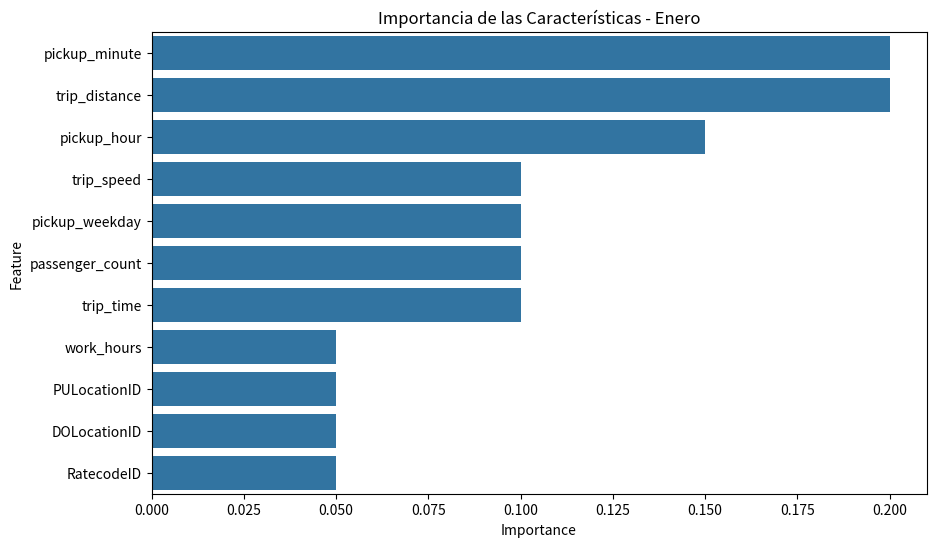
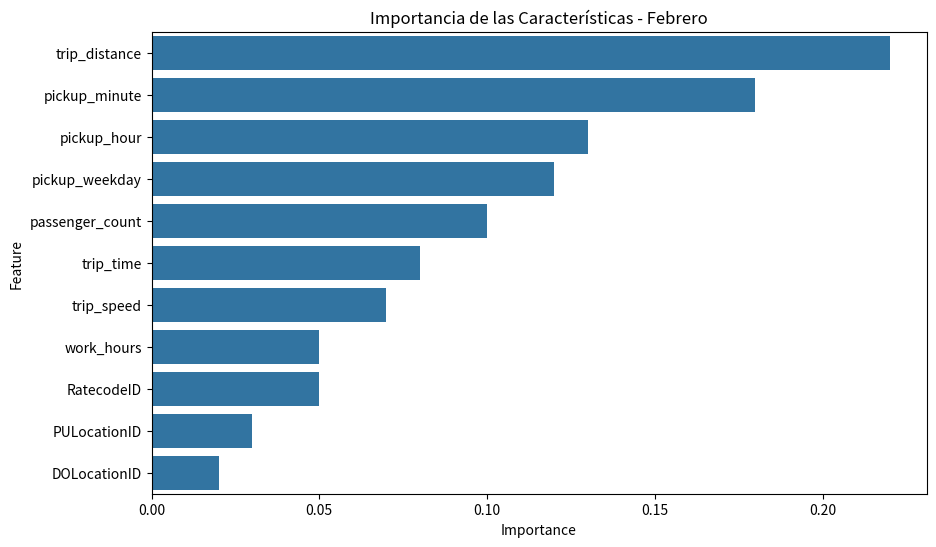

Recreate these plots in Python, in order.
import matplotlib.pyplot as plt
import seaborn as sns
import pandas as pd

def plot_feature_importances(importances, features, month_name):
    feature_importances_df = pd.DataFrame({
        'Feature': features,
        'Importance': importances
    }).sort_values(by='Importance', ascending=False)
    
    plt.figure(figsize=(10, 6))
    sns.barplot(x='Importance', y='Feature', data=feature_importances_df)
    plt.title(f'Importancia de las Características - {month_name}')
    plt.show()

if __name__ == '__main__':
    features = [
        "pickup_weekday", "pickup_hour", 'work_hours', "pickup_minute",
        "passenger_count", 'trip_distance', 'trip_time', 'trip_speed',
        "PULocationID", "DOLocationID", "RatecodeID"
    ]

    jan_importances = [0.1, 0.15, 0.05, 0.2, 0.1, 0.2, 0.1, 0.1, 0.05, 0.05, 0.05]
    feb_importances = [0.12, 0.13, 0.05, 0.18, 0.1, 0.22, 0.08, 0.07, 0.03, 0.02, 0.05]

    plot_feature_importances(jan_importances, features, 'Enero')
    plot_feature_importances(feb_importances, features, 'Febrero')
